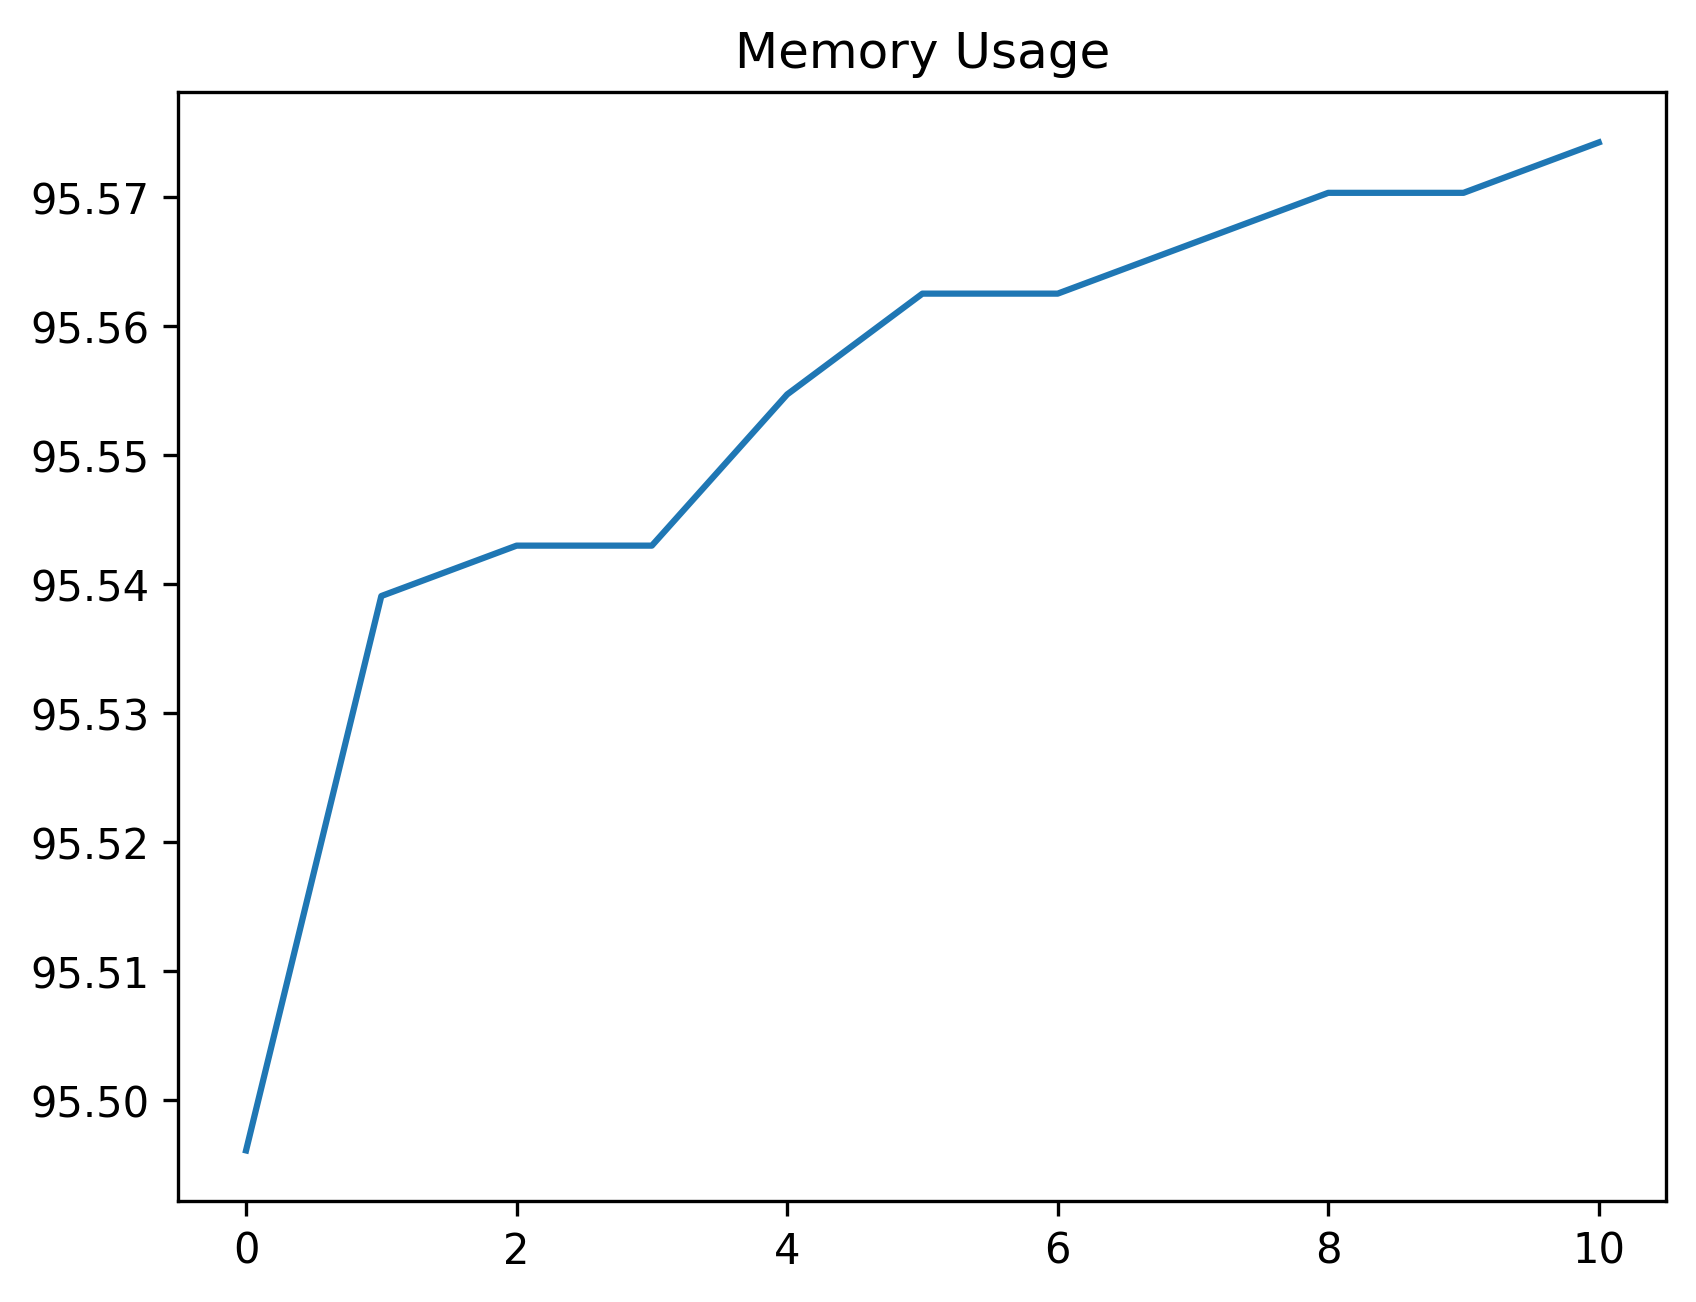

Data behind this chart, as committed beside it:
date_time, name, memory
2024-01-29 15:39:34.672550, start, 95.5
2024-01-29 15:39:35.276515, click_development_azure_account_button, 95.54
2024-01-29 15:39:35.791813, wait_for_login_tab_to_open_two_items, 95.54
2024-01-29 15:39:35.809403, swap_to_new_tab, 95.54
2024-01-29 15:39:37.439131, wait_for_user_name, 95.55
2024-01-29 15:39:38.070618, fill_in_user_name, 95.56
2024-01-29 15:39:38.694490, for_password_element, 95.56
2024-01-29 15:39:39.809420, fill_in_password, 95.57
2024-01-29 15:39:40.880741, stay_signed_in, 95.57
2024-01-29 15:39:40.902784, switch_to_default, 95.57
2024-01-29 15:39:44.888673, wait_for_main, 95.57
